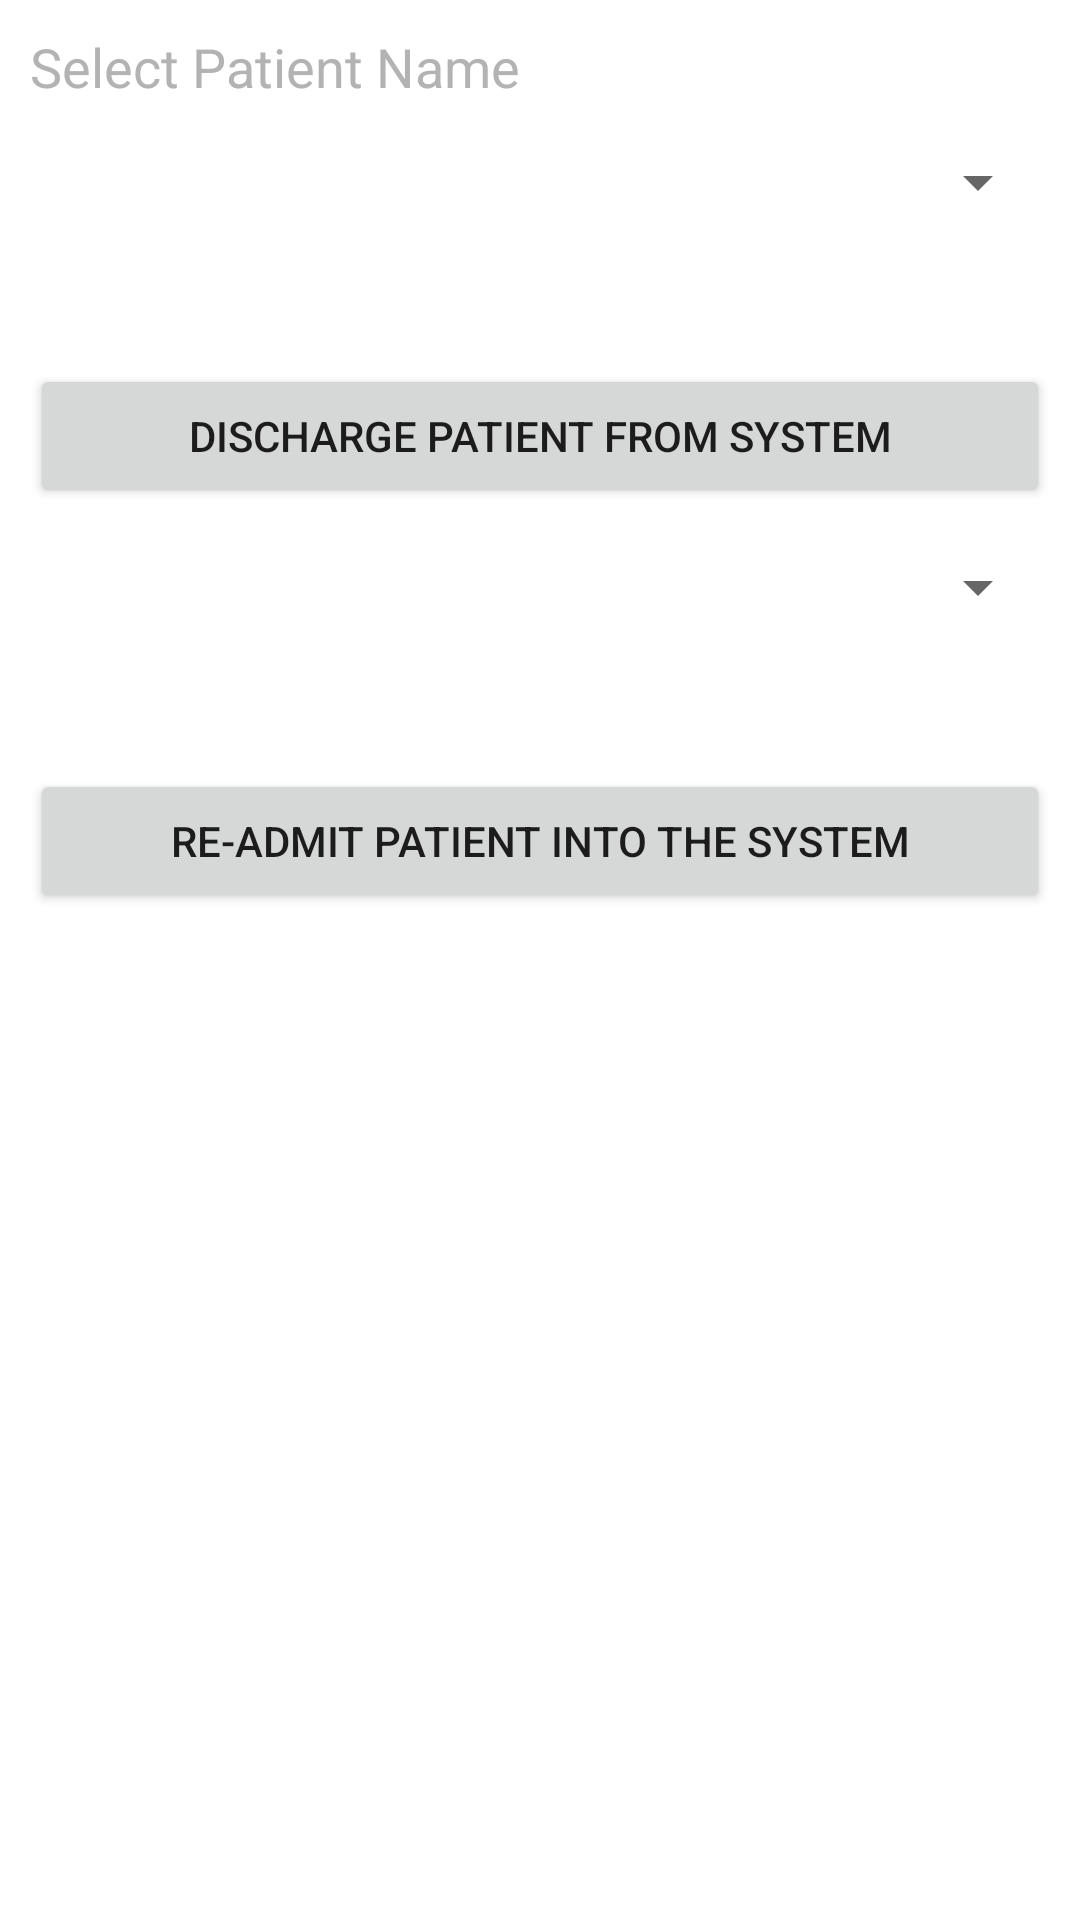

Reconstruct the res/layout file that produces this screen, plus the resources it refers to.
<!-- AndroidManifest.xml: application theme Theme.Nav_drawer -->
<!-- res/layout/activity_discharge.xml -->
<?xml version="1.0" encoding="utf-8"?>
<LinearLayout xmlns:android="http://schemas.android.com/apk/res/android"
    xmlns:tools="http://schemas.android.com/tools"
    android:layout_width="match_parent"
    android:layout_height="match_parent"
    android:orientation="vertical"
    android:layout_margin="5dp"
    android:padding="10dp"
    tools:context=".DischargeActivity">

    <TextView
        android:layout_width="match_parent"
        android:layout_height="wrap_content"
        android:text="Select Patient Name"
        android:textColor="#b3b3b3"
        android:textSize="18dp" />

    <Spinner
        android:id="@+id/spinnerpatient"
        android:layout_width="match_parent"
        android:layout_height="53dp"
        android:hint="Patients' Name"
        android:textAppearance="?android:textAppearanceMedium" />

    <Button
        android:id="@+id/DischargeBn"
        android:layout_width="match_parent"
        android:layout_height="wrap_content"
        android:layout_marginTop="34dp"
        android:text="Discharge Patient from System" />

    <Spinner
        android:id="@+id/spinnerpatient2"
        android:layout_width="match_parent"
        android:layout_height="53dp"
        android:hint="Patients' Name"
        android:textAppearance="?android:textAppearanceMedium" />

    <Button
        android:id="@+id/rechargeBtn"
        android:layout_width="match_parent"
        android:layout_height="wrap_content"
        android:layout_marginTop="34dp"
        android:text="Re-Admit Patient into the System" />

</LinearLayout>
<!-- resources referenced by this layout -->
<resources>
  <style name="Theme.Nav_drawer" parent="Theme.MaterialComponents.DayNight.DarkActionBar">
          
          <item name="colorPrimary">@color/purple_500</item>
          <item name="colorPrimaryVariant">@color/purple_700</item>
          <item name="colorOnPrimary">@color/white</item>
          
          <item name="colorSecondary">@color/teal_200</item>
          <item name="colorSecondaryVariant">@color/teal_700</item>
          <item name="colorOnSecondary">@color/black</item>
          
          <item name="android:statusBarColor" tools:targetApi="l">?attr/colorPrimaryVariant</item>
          
      </style>
  <color name="purple_500">#FF03DAC5</color>
  <color name="purple_700">#B2EBF2</color>
  <color name="white">#FFFFFFFF</color>
  <color name="teal_200">#FF03DAC5</color>
  <color name="teal_700">#0097A7</color>
  <color name="black">#FF000000</color>
</resources>
